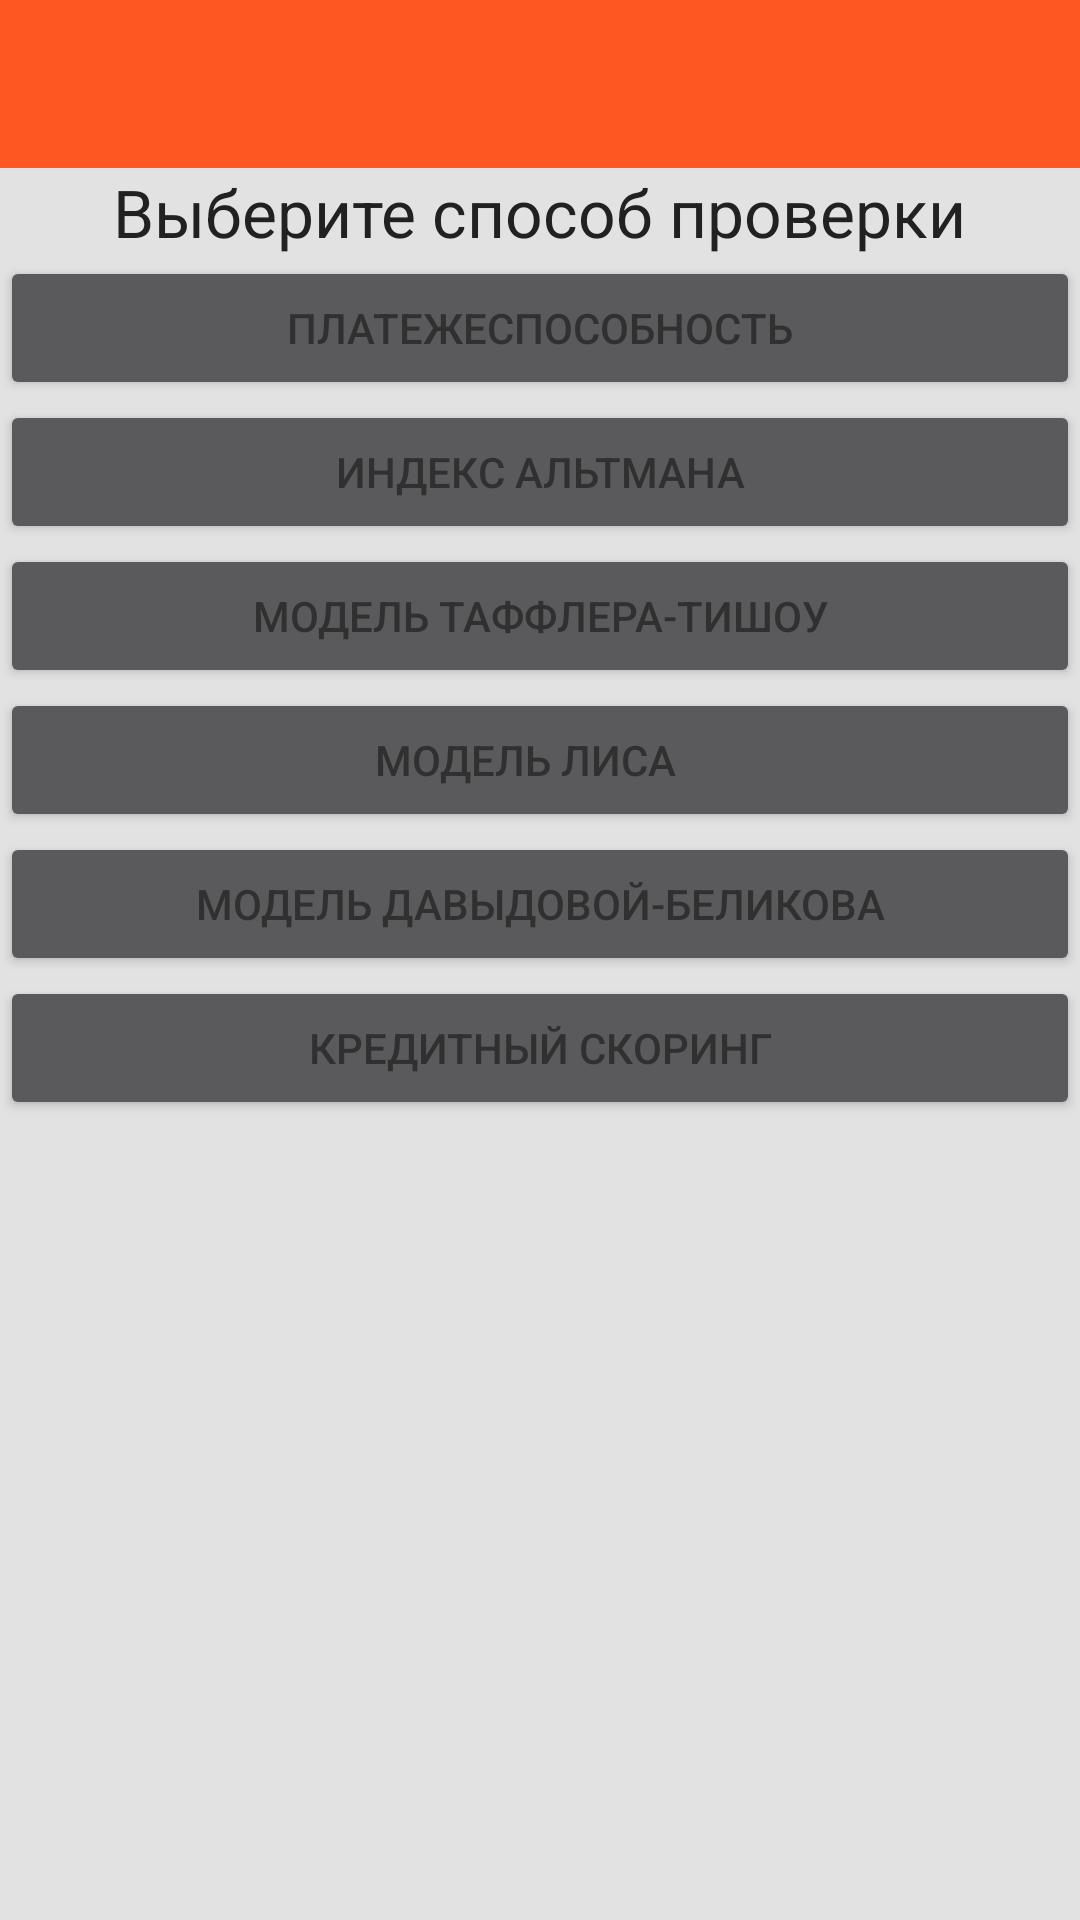

Android layout source for this screen:
<!-- AndroidManifest.xml: application theme AppTheme -->
<!-- res/layout/main_layout.xml -->
<?xml version="1.0" encoding="utf-8"?>
<LinearLayout xmlns:android="http://schemas.android.com/apk/res/android"
    android:orientation="vertical"
    android:layout_width="match_parent"
    android:layout_height="match_parent"
    android:background="@color/mainBackground">
    <include android:id="@+id/toolbar"
        layout="@layout/toolbar" />

    <TextView
        android:layout_width="wrap_content"
        android:layout_height="wrap_content"
        android:textAppearance="?android:attr/textAppearanceLarge"
        android:text="@string/Header"
        android:id="@+id/textView"
        android:layout_gravity="center_horizontal" />

    <ScrollView
        android:layout_width="fill_parent"
        android:layout_height="wrap_content"
        android:id="@+id/scrollView">

        <TableLayout
            android:layout_width="fill_parent"
            android:layout_height="wrap_content"
            android:measureWithLargestChild="false">

            <Button
                android:layout_width="wrap_content"
                android:layout_height="wrap_content"
                android:text="Платежеспособноcть"
                android:id="@+id/button"
                android:layout_gravity="center_horizontal"
                android:textColor="@color/background_material_dark" />

            <Button
                android:layout_width="wrap_content"
                android:layout_height="wrap_content"
                android:text="Индекс Альтмана"
                android:id="@+id/btnAltman"
                android:textColor="@color/background_material_dark" />

            <Button
                android:layout_width="wrap_content"
                android:layout_height="wrap_content"
                android:text="Модель Таффлера-Тишоу"
                android:id="@+id/btnTafTish"
                android:layout_gravity="center_horizontal"
                android:textColor="@color/background_material_dark" />

            <Button
                android:layout_width="wrap_content"
                android:layout_height="wrap_content"
                android:text="Модель Лиса   "
                android:id="@+id/btnLis"
                android:layout_gravity="center_horizontal"
                android:textColor="@color/background_material_dark" />

            <Button
                android:layout_width="wrap_content"
                android:layout_height="wrap_content"
                android:text="Модель Давыдовой-Беликова"
                android:id="@+id/btnDavBel"
                android:layout_gravity="center_horizontal"
                android:textColor="@color/background_material_dark" />
            <Button
                android:layout_width="wrap_content"
                android:layout_height="wrap_content"
                android:text="Кредитный скоринг"
                android:id="@+id/btnCredScor"
                android:layout_gravity="center_horizontal"
                android:textColor="@color/background_material_dark" />
        </TableLayout>

    </ScrollView>



</LinearLayout>
<!-- res/layout/toolbar.xml (included above) -->
<?xml version="1.0" encoding="utf-8"?>
<android.support.v7.widget.Toolbar
    xmlns:android="http://schemas.android.com/apk/res/android"
    android:layout_height="wrap_content"
    android:layout_width="match_parent"
    android:id="@+id/toolbar"
    android:background="@color/colorPrimary">
    
</android.support.v7.widget.Toolbar>
<!-- resources referenced by this layout -->
<resources>
  <color name="colorPrimary">#FF5722</color>
  <color name="mainBackground">#e2e2e2</color>
  <string name="Header">Выберите способ проверки</string>
  <style name="AppTheme" parent="AppTheme.Base" />
  <style name="AppTheme.Base" parent="Theme.AppCompat">
          <item name="android:colorPrimary">@color/colorPrimary</item>
          <item name="android:windowActionBar">false</item>
          <item name="android:textColor">@color/text</item>
          <item name="android:editTextStyle">
              @style/Base.Widget.AppCompat.EditText
          </item>
      </style>
  <color name="text">#212121</color>
  <style name="Base.Widget.AppCompat.EditText" parent="android:Widget.EditText">
          <item name="android:background">?attr/editTextBackground</item>
          <item name="android:textColor">@color/text</item>
          <item name="android:textAppearance">?android:attr/textAppearanceMediumInverse</item>
      </style>
</resources>
